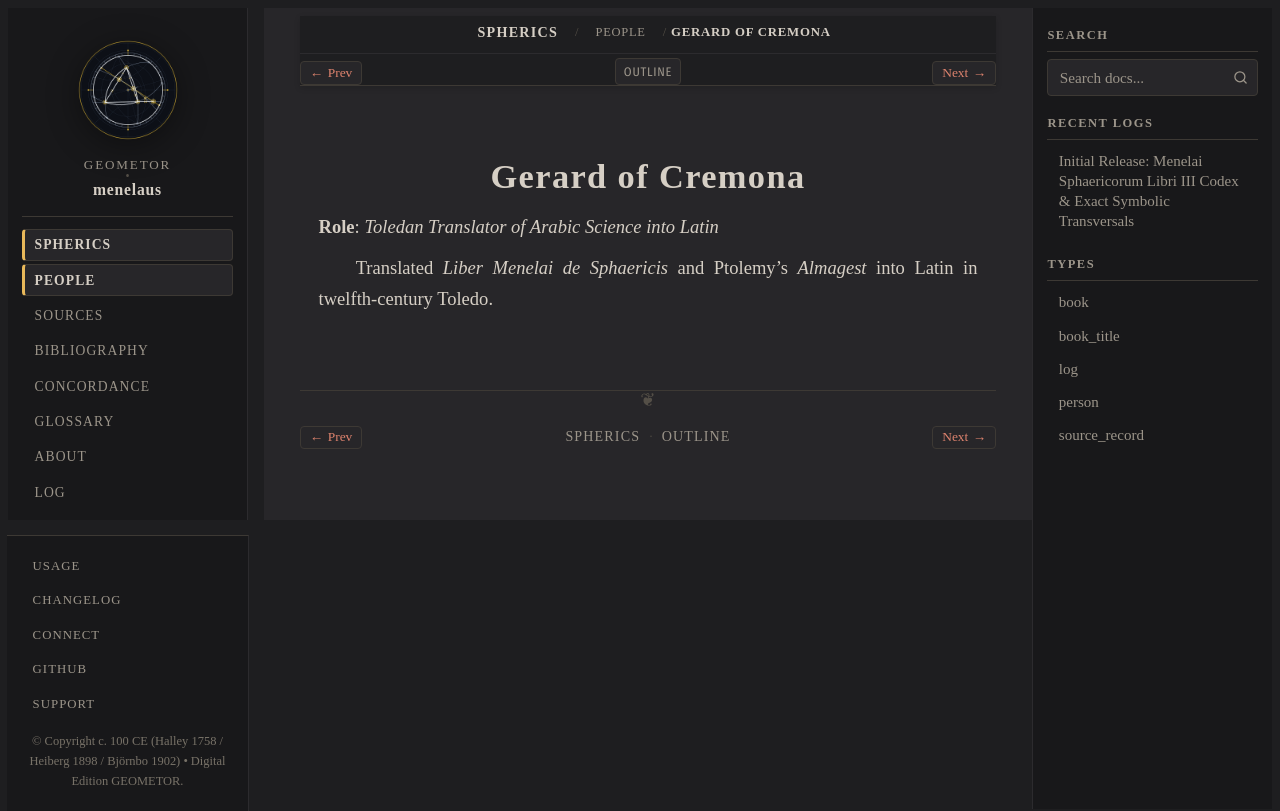

repository: geometor/menelaus · page: sphaerica/people/gerard-of-cremona.html · generator: sphinx

:type: person
:layout: book
:death_year: 1187
:death_label: 1187
:lifespan: c. 1114 – 1187 CE
:excerpt: Role: Toledan Translator of Arabic Science into Latin

.. _person-gerard-of-cremona:

Gerard of Cremona
=================

**Role**: *Toledan Translator of Arabic Science into Latin*

Translated *Liber Menelai de Sphaericis* and Ptolemy's *Almagest* into Latin in twelfth-century Toledo.
